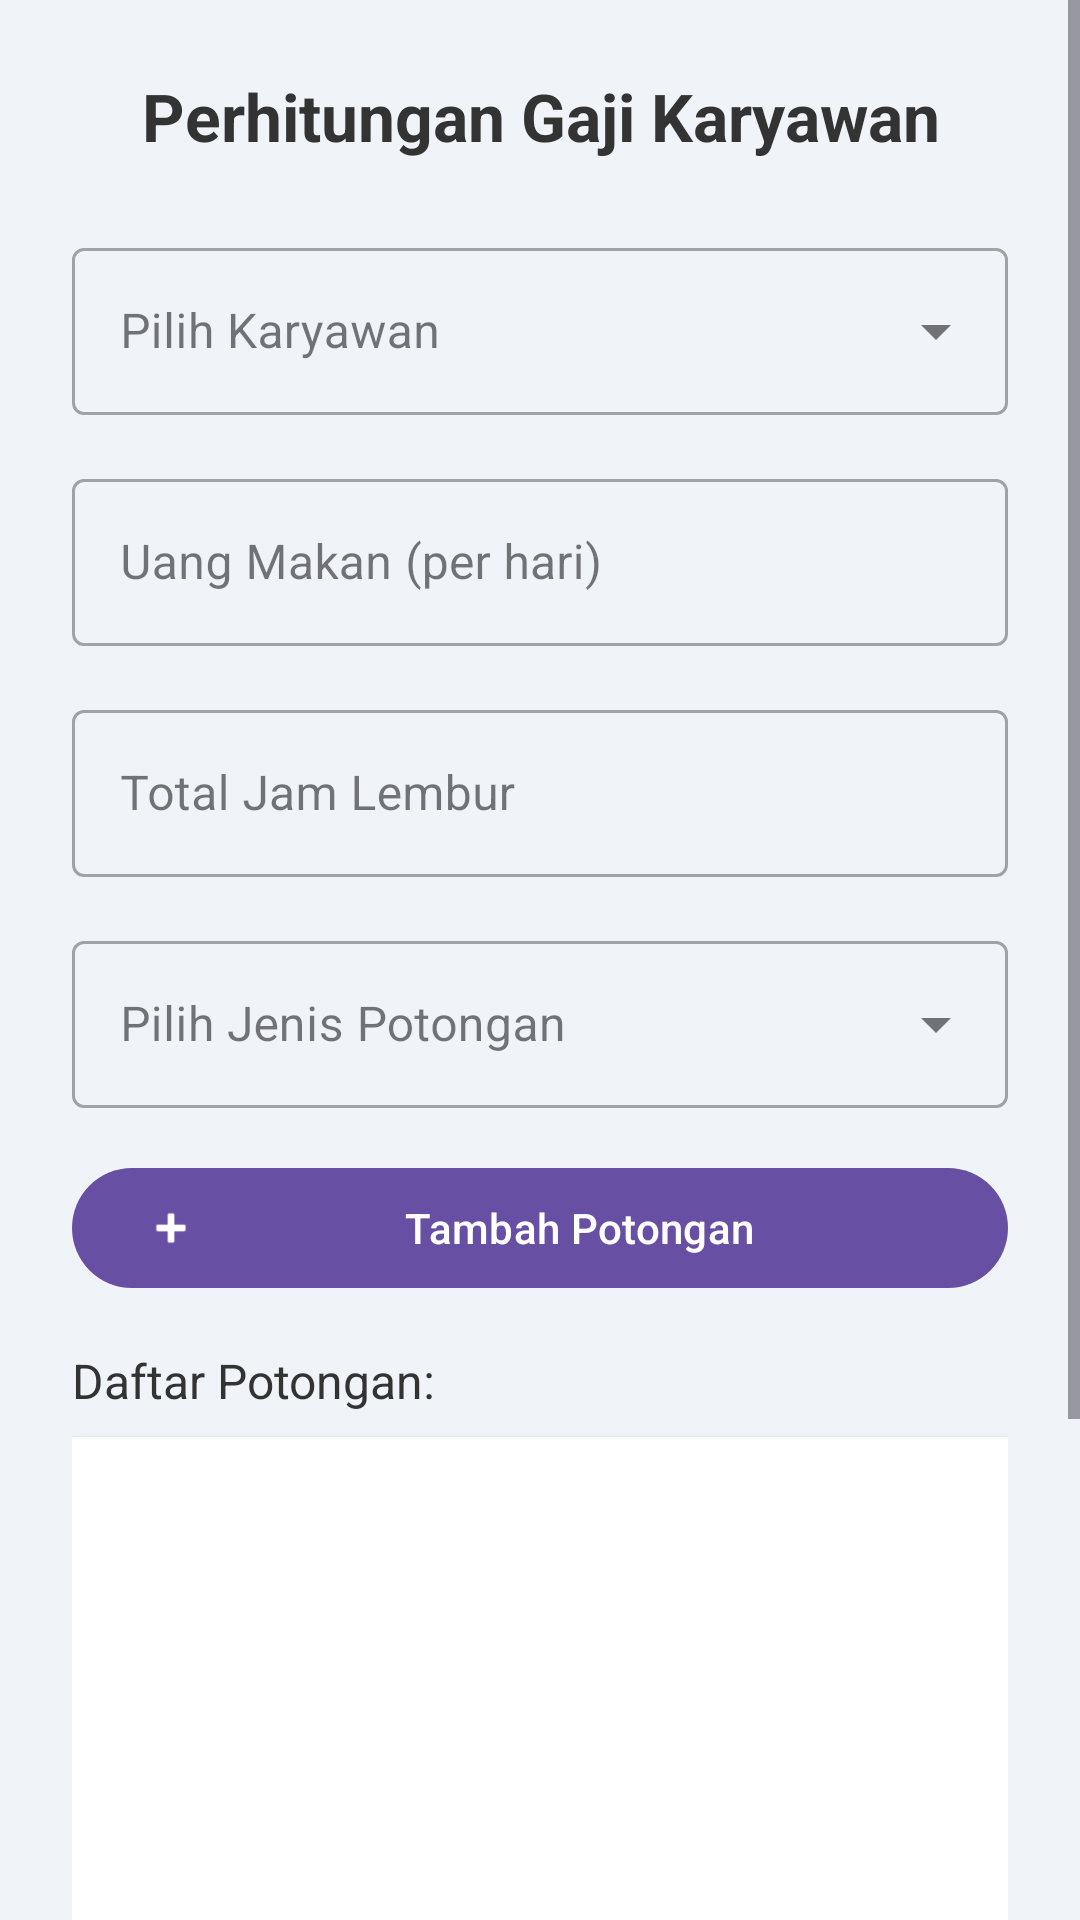

This screen was rendered from an Android layout file. Write that file and the resources it references.
<!-- AndroidManifest.xml: application theme Theme.MyPayrollApk -->
<!-- res/layout/activity_kelola_gaji.xml -->
<?xml version="1.0" encoding="utf-8"?>
<ScrollView xmlns:android="http://schemas.android.com/apk/res/android"
    xmlns:app="http://schemas.android.com/apk/res-auto"
    android:layout_width="match_parent"
    android:layout_height="match_parent"
    android:background="#F0F4F8">

    <LinearLayout
        android:layout_width="match_parent"
        android:layout_height="wrap_content"
        android:orientation="vertical"
        android:padding="24dp">

        
        <TextView
            android:layout_width="match_parent"
            android:layout_height="wrap_content"
            android:text="Perhitungan Gaji Karyawan"
            android:textSize="22sp"
            android:textStyle="bold"
            android:textColor="#333333"
            android:gravity="center"
            android:layout_marginBottom="24dp"/>

        
        <com.google.android.material.textfield.TextInputLayout
            android:layout_width="match_parent"
            android:layout_height="wrap_content"
            android:layout_marginBottom="16dp"
            style="@style/Widget.MaterialComponents.TextInputLayout.OutlinedBox.ExposedDropdownMenu">

            <AutoCompleteTextView
                android:id="@+id/spinner_karyawan"
                android:layout_width="match_parent"
                android:layout_height="wrap_content"
                android:hint="Pilih Karyawan"
                android:inputType="none"/>
        </com.google.android.material.textfield.TextInputLayout>

        
        <com.google.android.material.textfield.TextInputLayout
            android:layout_width="match_parent"
            android:layout_height="wrap_content"
            android:layout_marginBottom="16dp"
            app:startIconContentDescription="Uang Makan"
            style="@style/Widget.MaterialComponents.TextInputLayout.OutlinedBox">

            <com.google.android.material.textfield.TextInputEditText
                android:id="@+id/et_uang_makan"
                android:layout_width="match_parent"
                android:layout_height="wrap_content"
                android:inputType="numberDecimal"
                android:hint="Uang Makan (per hari)"
                android:textColorHint="#666666"/>
        </com.google.android.material.textfield.TextInputLayout>

        
        <com.google.android.material.textfield.TextInputLayout
            android:layout_width="match_parent"
            android:layout_height="wrap_content"
            android:layout_marginBottom="16dp"
            app:startIconContentDescription="Lembur"
            style="@style/Widget.MaterialComponents.TextInputLayout.OutlinedBox">

            <com.google.android.material.textfield.TextInputEditText
                android:id="@+id/et_lembur"
                android:layout_width="match_parent"
                android:layout_height="wrap_content"
                android:inputType="numberDecimal"
                android:hint="Total Jam Lembur"
                android:textColorHint="#666666"/>
        </com.google.android.material.textfield.TextInputLayout>

        
        <com.google.android.material.textfield.TextInputLayout
            android:layout_width="match_parent"
            android:layout_height="wrap_content"
            android:layout_marginBottom="16dp"
            style="@style/Widget.MaterialComponents.TextInputLayout.OutlinedBox.ExposedDropdownMenu">

            <AutoCompleteTextView
                android:id="@+id/spinner_jenis_potongan"
                android:layout_width="match_parent"
                android:layout_height="wrap_content"
                android:hint="Pilih Jenis Potongan"
                android:inputType="none"/>
        </com.google.android.material.textfield.TextInputLayout>

        
        <com.google.android.material.button.MaterialButton
            android:id="@+id/btn_tambah_potongan"
            android:layout_width="match_parent"
            android:layout_height="wrap_content"
            android:text="Tambah Potongan"
            android:layout_marginBottom="16dp"
            app:icon="@android:drawable/ic_input_add"/>

        
        <TextView
            android:layout_width="wrap_content"
            android:layout_height="wrap_content"
            android:text="Daftar Potongan:"
            android:textSize="16sp"
            android:textColor="#333333"
            android:layout_marginBottom="8dp"/>

        <androidx.recyclerview.widget.RecyclerView
            android:id="@+id/list_potongan_gaji"
            android:layout_width="match_parent"
            android:layout_height="200dp"
            android:background="#FFFFFF"
            android:elevation="2dp"
            android:padding="8dp"/>

        
        <androidx.cardview.widget.CardView
            android:layout_width="match_parent"
            android:layout_height="wrap_content"
            android:layout_marginTop="16dp"
            android:layout_marginBottom="16dp"
            app:cardCornerRadius="8dp"
            app:cardElevation="4dp">

            <LinearLayout
                android:layout_width="match_parent"
                android:layout_height="wrap_content"
                android:orientation="vertical"
                android:padding="16dp">

                <TextView
                    android:layout_width="wrap_content"
                    android:layout_height="wrap_content"
                    android:text="Total Gaji:"
                    android:textSize="16sp"
                    android:textColor="#666666"/>

                <TextView
                    android:id="@+id/tv_total_gaji"
                    android:layout_width="match_parent"
                    android:layout_height="wrap_content"
                    android:text="Rp 0"
                    android:textSize="22sp"
                    android:textStyle="bold"
                    android:textColor="#2E7D32"
                    android:gravity="end"/>
            </LinearLayout>
        </androidx.cardview.widget.CardView>

        
        <com.google.android.material.button.MaterialButton
            android:id="@+id/btn_simpan_gaji"
            android:layout_width="match_parent"
            android:layout_height="wrap_content"
            android:text="Simpan Gaji"
            app:icon="@android:drawable/ic_menu_save"
            android:textSize="16sp"/>
    </LinearLayout>
</ScrollView>
<!-- resources referenced by this layout -->
<resources>
  <style name="Theme.MyPayrollApk" parent="Base.Theme.MyPayrollApk" />
  <style name="Base.Theme.MyPayrollApk" parent="Theme.Material3.DayNight.NoActionBar">
          
          
      </style>
</resources>
